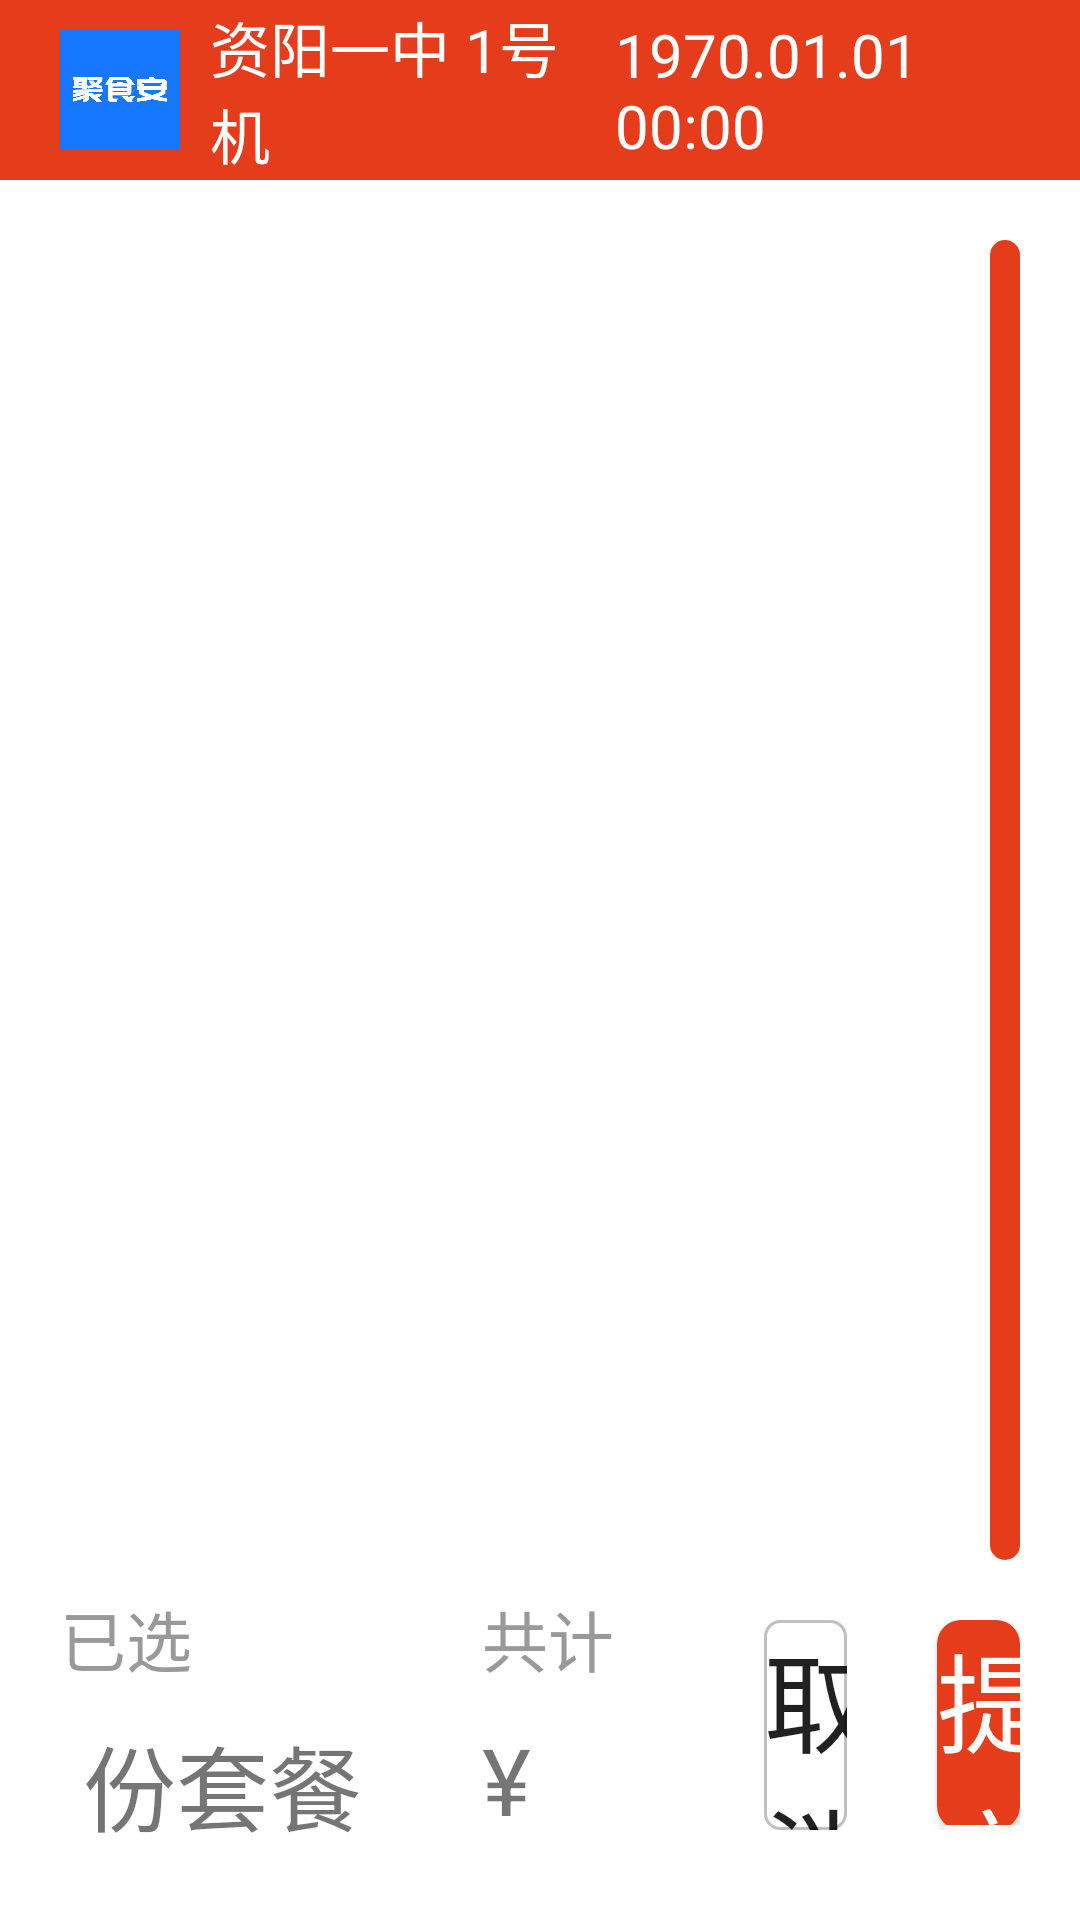

Layout XML and referenced resources for this Android screen:
<!-- AndroidManifest.xml: application theme Theme.OrderPad -->
<!-- res/layout/activity_p_single.xml -->
<?xml version="1.0" encoding="utf-8"?>
<RelativeLayout
    xmlns:android="http://schemas.android.com/apk/res/android"
    xmlns:app="http://schemas.android.com/apk/res-auto"
    xmlns:tools="http://schemas.android.com/tools"
    android:layout_width="match_parent"
    android:layout_height="match_parent"
    android:orientation="vertical"
    >

    <include
        android:id="@+id/p_single_title"
        layout="@layout/layout_p_title" />

    <LinearLayout
        android:layout_width="match_parent"
        android:layout_height="match_parent"
        android:orientation="horizontal"
        android:padding="20dp"
        android:layout_below="@id/p_single_title"
        >
        <LinearLayout
            android:layout_width="match_parent"
            android:layout_height="match_parent"
            android:orientation="vertical"
            >
            <androidx.recyclerview.widget.RecyclerView
                android:id="@+id/order_rv"
                android:layout_width="match_parent"
                android:layout_height="0dp"
                style="@style/recy_vertical_style"
                android:layout_weight="1"
                android:focusable="true"
                android:background="@color/white"
                android:descendantFocusability="beforeDescendants"
                />

            <LinearLayout
                android:layout_width="match_parent"
                android:layout_height="90dp"
                android:layout_marginTop="10dp"
                android:orientation="horizontal">

                <LinearLayout
                    android:layout_width="wrap_content"
                    android:layout_height="wrap_content"
                    android:orientation="vertical">

                    <TextView
                        android:layout_width="wrap_content"
                        android:layout_height="wrap_content"
                        android:text="已选"
                        android:textColor="@color/color_999999"
                        android:textSize="22sp" />

                    <LinearLayout
                        android:layout_width="wrap_content"
                        android:layout_height="wrap_content"
                        android:orientation="horizontal"
                        android:layout_marginTop="10dp"
                        >
                        <TextView
                            android:id="@+id/tv_sel"
                            android:layout_width="wrap_content"
                            android:layout_height="wrap_content"
                            tools:text="3"
                            android:textColor="@color/color_333333"
                            android:textSize="31sp" />
                        <TextView
                            android:layout_width="wrap_content"
                            android:layout_height="wrap_content"
                            android:text=" 份套餐"
                            android:textColor="@color/color_333333"
                            android:textSize="31sp" />

                    </LinearLayout>

                </LinearLayout>

                <LinearLayout
                    android:layout_width="wrap_content"
                    android:layout_height="wrap_content"
                    android:layout_marginStart="40dp"
                    android:orientation="vertical">

                    <TextView
                        android:layout_width="wrap_content"
                        android:layout_height="wrap_content"
                        android:text="共计"
                        android:textColor="@color/color_999999"
                        android:textSize="22sp" />
                    <LinearLayout
                        android:layout_width="wrap_content"
                        android:layout_height="wrap_content"
                        android:orientation="horizontal"
                        android:layout_marginTop="10dp"
                        >
                        <TextView
                            android:layout_width="wrap_content"
                            android:layout_height="wrap_content"
                            android:text="¥ "
                            android:textColor="@color/color_333333"
                            android:textSize="31sp" />
                        <TextView
                            android:id="@+id/tv_count"
                            android:layout_width="wrap_content"
                            android:layout_height="wrap_content"
                            tools:text="12.00"
                            android:textColor="@color/color_333333"
                            android:textSize="31sp" />
                    </LinearLayout>
                </LinearLayout>

                <LinearLayout
                    android:layout_width="match_parent"
                    android:layout_height="wrap_content"
                    android:layout_gravity="center_vertical"
                    android:layout_marginStart="50dp"
                    android:gravity="center_vertical"
                    android:orientation="horizontal">

                    <Button
                        android:id="@+id/btn_cancel"
                        android:layout_width="0dp"
                        android:layout_height="70dp"
                        android:layout_weight="1"
                        android:background="@drawable/btn_bg_gray_key"
                        android:text="取消选择"
                        android:textColor="@color/color_333333"
                        android:textSize="36sp" />

                    <Button
                        android:id="@+id/btn_commit"
                        android:layout_width="0dp"
                        android:layout_height="70dp"
                        android:layout_marginStart="30dp"
                        android:layout_weight="1"
                        android:background="@drawable/btn_bg_login"
                        android:text="提交订单"
                        android:textColor="@color/white"
                        android:textSize="36sp" />
                </LinearLayout>

            </LinearLayout>
        </LinearLayout>
    </LinearLayout>

    <TextView
        android:id="@+id/tv_info"
        android:layout_width="600dp"
        android:layout_height="300dp"
        android:layout_centerInParent="true"
        android:layout_gravity="center"
        android:gravity="center"
        android:textColor="#621D23"
        android:textSize="45sp"
        android:text=""
        android:background="@drawable/error_bg"
        android:visibility="gone"
        />

</RelativeLayout>
<!-- res/layout/layout_p_title.xml (included above) -->
<?xml version="1.0" encoding="utf-8"?>
<LinearLayout xmlns:android="http://schemas.android.com/apk/res/android"
    android:layout_width="match_parent"
    android:layout_height="60dp"
    xmlns:tools="http://schemas.android.com/tools"
    android:gravity="center_vertical"
    android:background="@drawable/title_bg"
    android:paddingStart="20dp"
    android:paddingEnd="20dp"
    >

    <ImageView
        android:id="@+id/title_logo"
        android:layout_width="40dp"
        android:layout_height="40dp"
        android:src="@mipmap/icon"
        />

    <TextView
        android:id="@+id/title_name"
        android:layout_width="0dp"
        android:layout_weight="1"
        android:layout_height="match_parent"
        android:layout_marginStart="10dp"
        android:textSize="20sp"
        android:textColor="@color/white"
        android:gravity="center_vertical"
        tools:text="资阳一中 1号机"
        />


    <TextClock
        android:layout_width="0dp"
        android:layout_weight="1"
        android:layout_height="match_parent"
        android:textSize="20sp"
        android:textColor="@color/white"
        android:gravity="center_vertical"
        android:format12Hour="yyyy.MM.dd HH:mm"
        android:format24Hour="yyyy.MM.dd HH:mm"
        />

</LinearLayout>
<!-- resources referenced by this layout -->
<resources>
  <color name="color_999999">#999999</color>
  <color name="white">#FFFFFFFF</color>
  <!-- drawable btn_bg_gray_key (drawable) -->
  <?xml version="1.0" encoding="utf-8"?>
  <selector xmlns:android="http://schemas.android.com/apk/res/android">
    <item android:drawable="@drawable/bg_gray_deep" android:state_pressed="true"></item>
    <item android:drawable="@drawable/bg_gray_deep" android:state_focused="true"></item>
    <item android:drawable="@drawable/bg_gray_stroke"/>
  </selector>
  <!-- drawable btn_bg_login (drawable) -->
  <?xml version="1.0" encoding="utf-8"?>
  <selector xmlns:android="http://schemas.android.com/apk/res/android">
    <item android:drawable="@drawable/bg_login_red_deep" android:state_pressed="true"></item>
    <item android:drawable="@drawable/bg_login_red_deep" android:state_focused="true"></item>
    <item android:drawable="@drawable/bg_login_red"/>
  </selector>
  <!-- drawable error_bg: png bitmap (drawable-xxhdpi, 37923 bytes) -->
  <!-- drawable title_bg: png bitmap (drawable-xxhdpi, 528 bytes) -->
  <!-- mipmap icon: png bitmap (mipmap-xxhdpi, 9837 bytes) -->
  <style name="recy_vertical_style">
      
      <item name="android:scrollbarSize">10dp</item>
      
      <item name="android:scrollbars">vertical</item>
      
      <item name="android:fastScrollEnabled">true</item>
      
      <item name="android:fadeScrollbars">false</item>
      <item name="android:scrollbarAlwaysDrawVerticalTrack">true</item>
      
      <item name="android:scrollbarThumbVertical">@drawable/bg_srcollbar_red</item>
      
      <item name="android:scrollbarTrackVertical">@drawable/bg_srcollbar_red</item>
    </style>
  <style name="Theme.OrderPad" parent="Theme.MaterialComponents.DayNight.DarkActionBar">
          
          <item name="colorPrimary">@color/purple_500</item>
          <item name="colorPrimaryVariant">@color/purple_700</item>
          <item name="colorOnPrimary">@color/white</item>
          
          <item name="colorSecondary">@color/teal_200</item>
          <item name="colorSecondaryVariant">@color/teal_700</item>
          <item name="colorOnSecondary">@color/black</item>
          
          <item name="android:statusBarColor" tools:targetApi="l">?attr/colorPrimaryVariant</item>
          
      </style>
  <!-- drawable bg_gray_deep (drawable) -->
  <?xml version="1.0" encoding="utf-8"?>
  <shape xmlns:android="http://schemas.android.com/apk/res/android"
    android:shape="rectangle">
  
    
    <corners android:radius="5dp" />
  
    
  
    <stroke
        android:width="1dp"
        android:color="@color/color_999999"
        />
  
    <solid android:color="@color/color_C0C0C0"/>
  
  </shape>
  <!-- drawable bg_gray_stroke (drawable) -->
  <?xml version="1.0" encoding="utf-8"?>
  <shape xmlns:android="http://schemas.android.com/apk/res/android"
    android:shape="rectangle">
  
    
    <corners android:radius="5dp" />
  
    
  
    <stroke
        android:width="1dp"
        android:color="@color/color_C0C0C0"
        />
  
  </shape>
  <!-- drawable bg_login_red_deep (drawable) -->
  <?xml version="1.0" encoding="utf-8"?>
  <shape xmlns:android="http://schemas.android.com/apk/res/android"
    android:shape="rectangle">
  
    
    <corners android:radius="8dp" />
  
    
    <solid android:color="#D4380D"/>
  
  
  </shape>
  <!-- drawable bg_login_red (drawable) -->
  <?xml version="1.0" encoding="utf-8"?>
  <shape xmlns:android="http://schemas.android.com/apk/res/android"
    android:shape="rectangle">
  
    
    <corners android:radius="8dp" />
  
    
    <solid android:color="#E53C1C"/>
  
  </shape>
  <!-- drawable bg_srcollbar_red (drawable) -->
  <?xml version="1.0" encoding="utf-8"?>
  <shape xmlns:android="http://schemas.android.com/apk/res/android"
    android:shape="rectangle">
  
    
    <corners android:radius="50dp" />
  
    
    <solid android:color="#E53C1C"/>
  
  </shape>
  <color name="purple_500">#FF6200EE</color>
  <color name="purple_700">#FF3700B3</color>
  <color name="teal_200">#FF03DAC5</color>
  <color name="teal_700">#FF018786</color>
  <color name="black">#FF000000</color>
  <color name="color_C0C0C0">#C0C0C0</color>
</resources>
